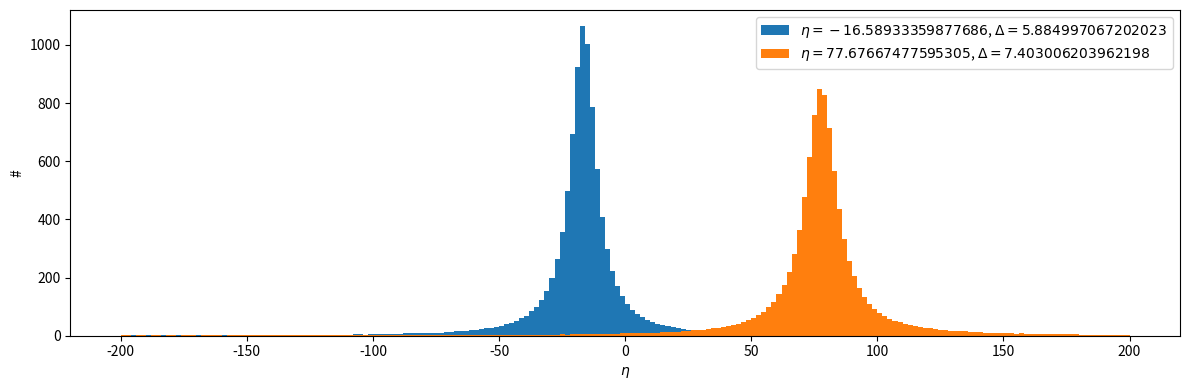

Recreate this plot in Python.
import numpy as np
import matplotlib.pyplot as plt

# generate data
n = 2
m = 10000

eta_min = -100.0
eta_max = 100.0
etas = np.random.uniform(low=eta_min, high=eta_max, size=(n,))

delta_min = 0.1
delta_max = 10.0
deltas = np.random.uniform(low=delta_min, high=delta_max, size=(n,))

dists = [eta + Delta * np.tan(0.5*np.pi*(2*np.arange(1, m+1)-m-1)/(m+1)) for eta, Delta in zip(etas, deltas)]

# plotting
n_bins = 200
x_min = -200.0
x_max = 200.0
fig, ax = plt.subplots(figsize=(12, 4))
for eta_dist, eta, Delta in zip(dists, etas, deltas):
    ax.hist(eta_dist, n_bins, range=(x_min, x_max), label=rf"$\eta = {eta}$, $\Delta = {Delta}$")
ax.legend()
ax.set_xlabel(r"$\eta$")
ax.set_ylabel("#")
plt.tight_layout()
plt.show()
